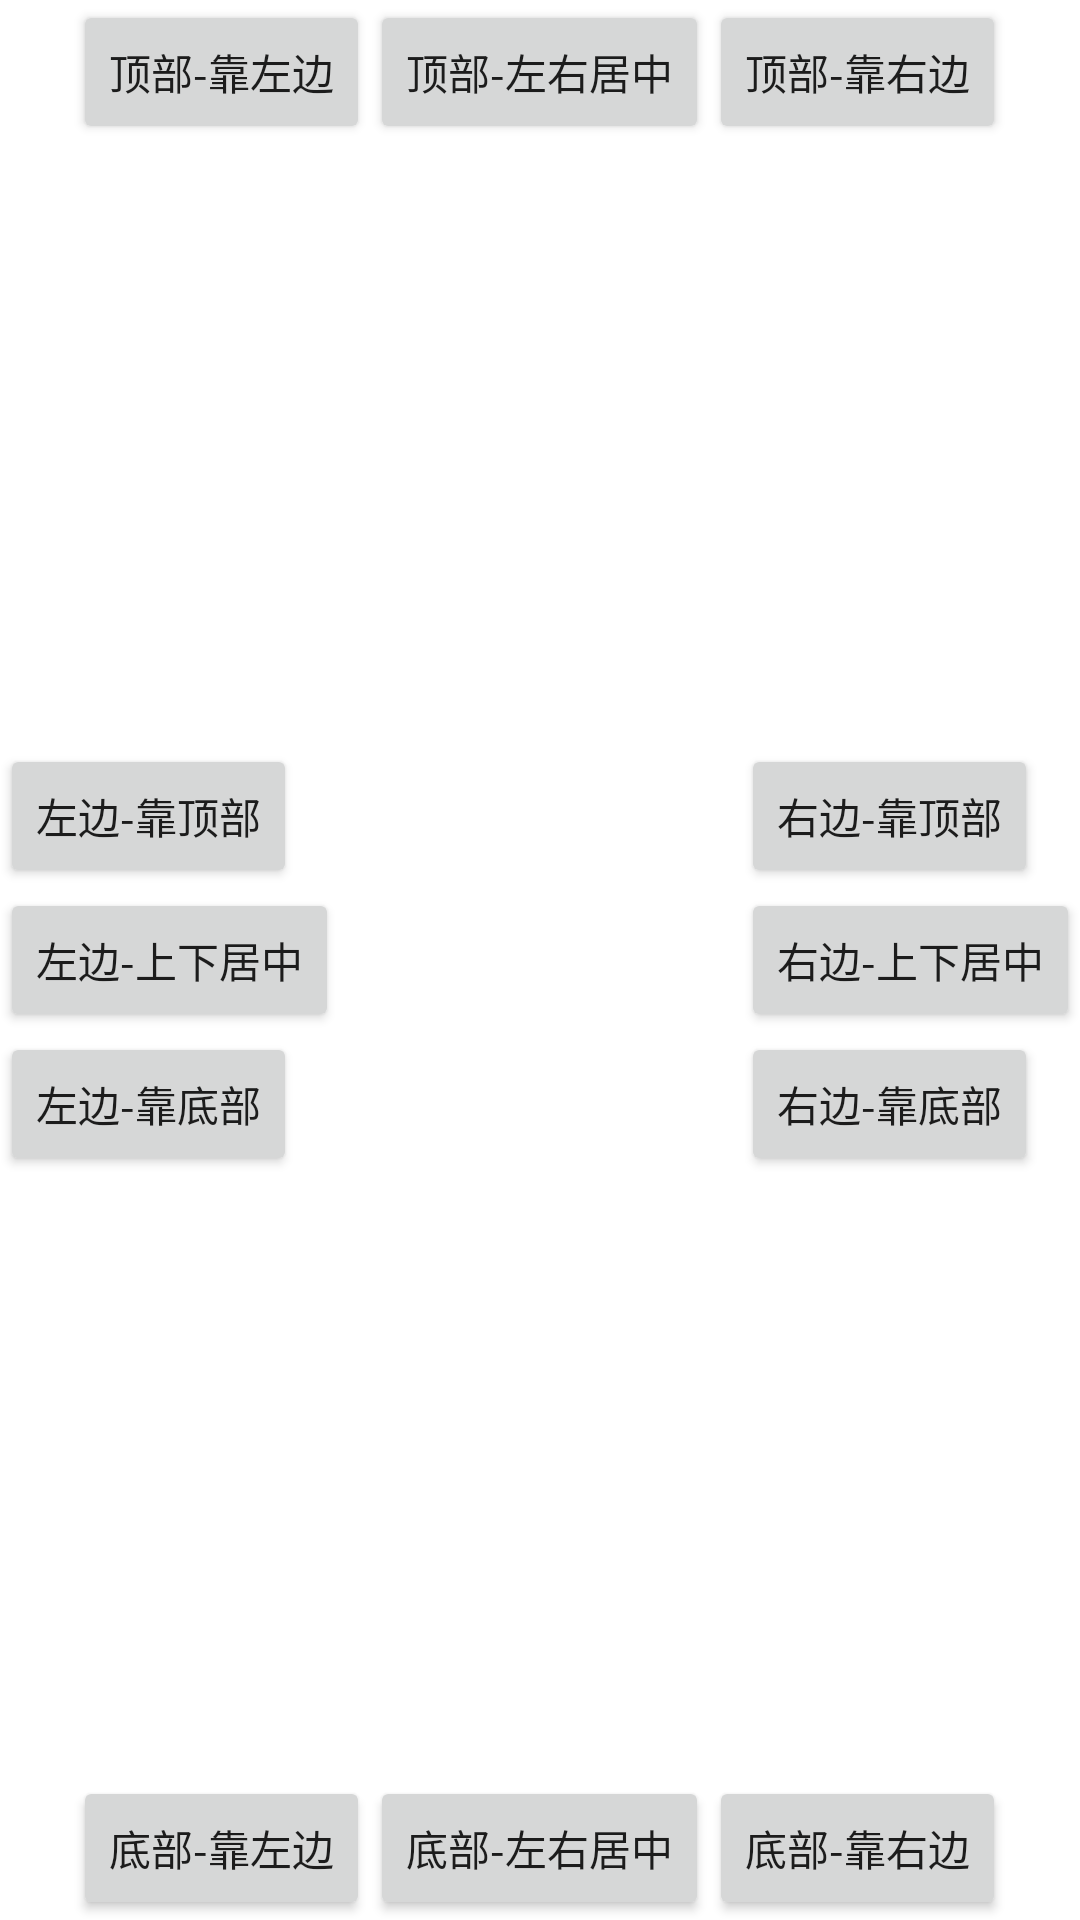

Android layout source for this screen:
<!-- AndroidManifest.xml: application theme AppTheme -->
<!-- res/layout/dialoger_position.xml -->
<?xml version="1.0" encoding="utf-8"?>
<FrameLayout xmlns:android="http://schemas.android.com/apk/res/android"
    android:layout_width="match_parent"
    android:layout_height="match_parent"
    android:orientation="vertical">

    <LinearLayout
        android:layout_width="wrap_content"
        android:layout_height="wrap_content"
        android:layout_gravity="left|center_vertical"
        android:orientation="vertical">

        <Button
            android:id="@+id/btn_left_top"
            android:layout_width="wrap_content"
            android:layout_height="wrap_content"
            android:text="左边-靠顶部" />

        <Button
            android:id="@+id/btn_left_center"
            android:layout_width="wrap_content"
            android:layout_height="wrap_content"
            android:text="左边-上下居中" />

        <Button
            android:id="@+id/btn_left_bottom"
            android:layout_width="wrap_content"
            android:layout_height="wrap_content"
            android:text="左边-靠底部" />

    </LinearLayout>

    <LinearLayout
        android:layout_width="wrap_content"
        android:layout_height="wrap_content"
        android:layout_gravity="right|center_vertical"
        android:orientation="vertical">

        <Button
            android:id="@+id/btn_right_top"
            android:layout_width="wrap_content"
            android:layout_height="wrap_content"
            android:text="右边-靠顶部" />

        <Button
            android:id="@+id/btn_right_center"
            android:layout_width="wrap_content"
            android:layout_height="wrap_content"
            android:text="右边-上下居中" />

        <Button
            android:id="@+id/btn_right_bottom"
            android:layout_width="wrap_content"
            android:layout_height="wrap_content"
            android:text="右边-靠底部" />

    </LinearLayout>

    <LinearLayout
        android:layout_width="wrap_content"
        android:layout_height="wrap_content"
        android:layout_gravity="top|center_horizontal"
        android:orientation="horizontal">

        <Button
            android:id="@+id/btn_top_left"
            android:layout_width="wrap_content"
            android:layout_height="wrap_content"
            android:text="顶部-靠左边" />

        <Button
            android:id="@+id/btn_top_center"
            android:layout_width="wrap_content"
            android:layout_height="wrap_content"
            android:text="顶部-左右居中" />

        <Button
            android:id="@+id/btn_top_right"
            android:layout_width="wrap_content"
            android:layout_height="wrap_content"
            android:text="顶部-靠右边" />

    </LinearLayout>

    <LinearLayout
        android:layout_width="wrap_content"
        android:layout_height="wrap_content"
        android:layout_gravity="bottom|center_horizontal"
        android:orientation="horizontal">

        <Button
            android:id="@+id/btn_bottom_left"
            android:layout_width="wrap_content"
            android:layout_height="wrap_content"
            android:text="底部-靠左边" />

        <Button
            android:id="@+id/btn_bottom_center"
            android:layout_width="wrap_content"
            android:layout_height="wrap_content"
            android:text="底部-左右居中" />

        <Button
            android:id="@+id/btn_bottom_right"
            android:layout_width="wrap_content"
            android:layout_height="wrap_content"
            android:text="底部-靠右边" />

    </LinearLayout>

</FrameLayout>
<!-- resources referenced by this layout -->
<resources>

</resources>
